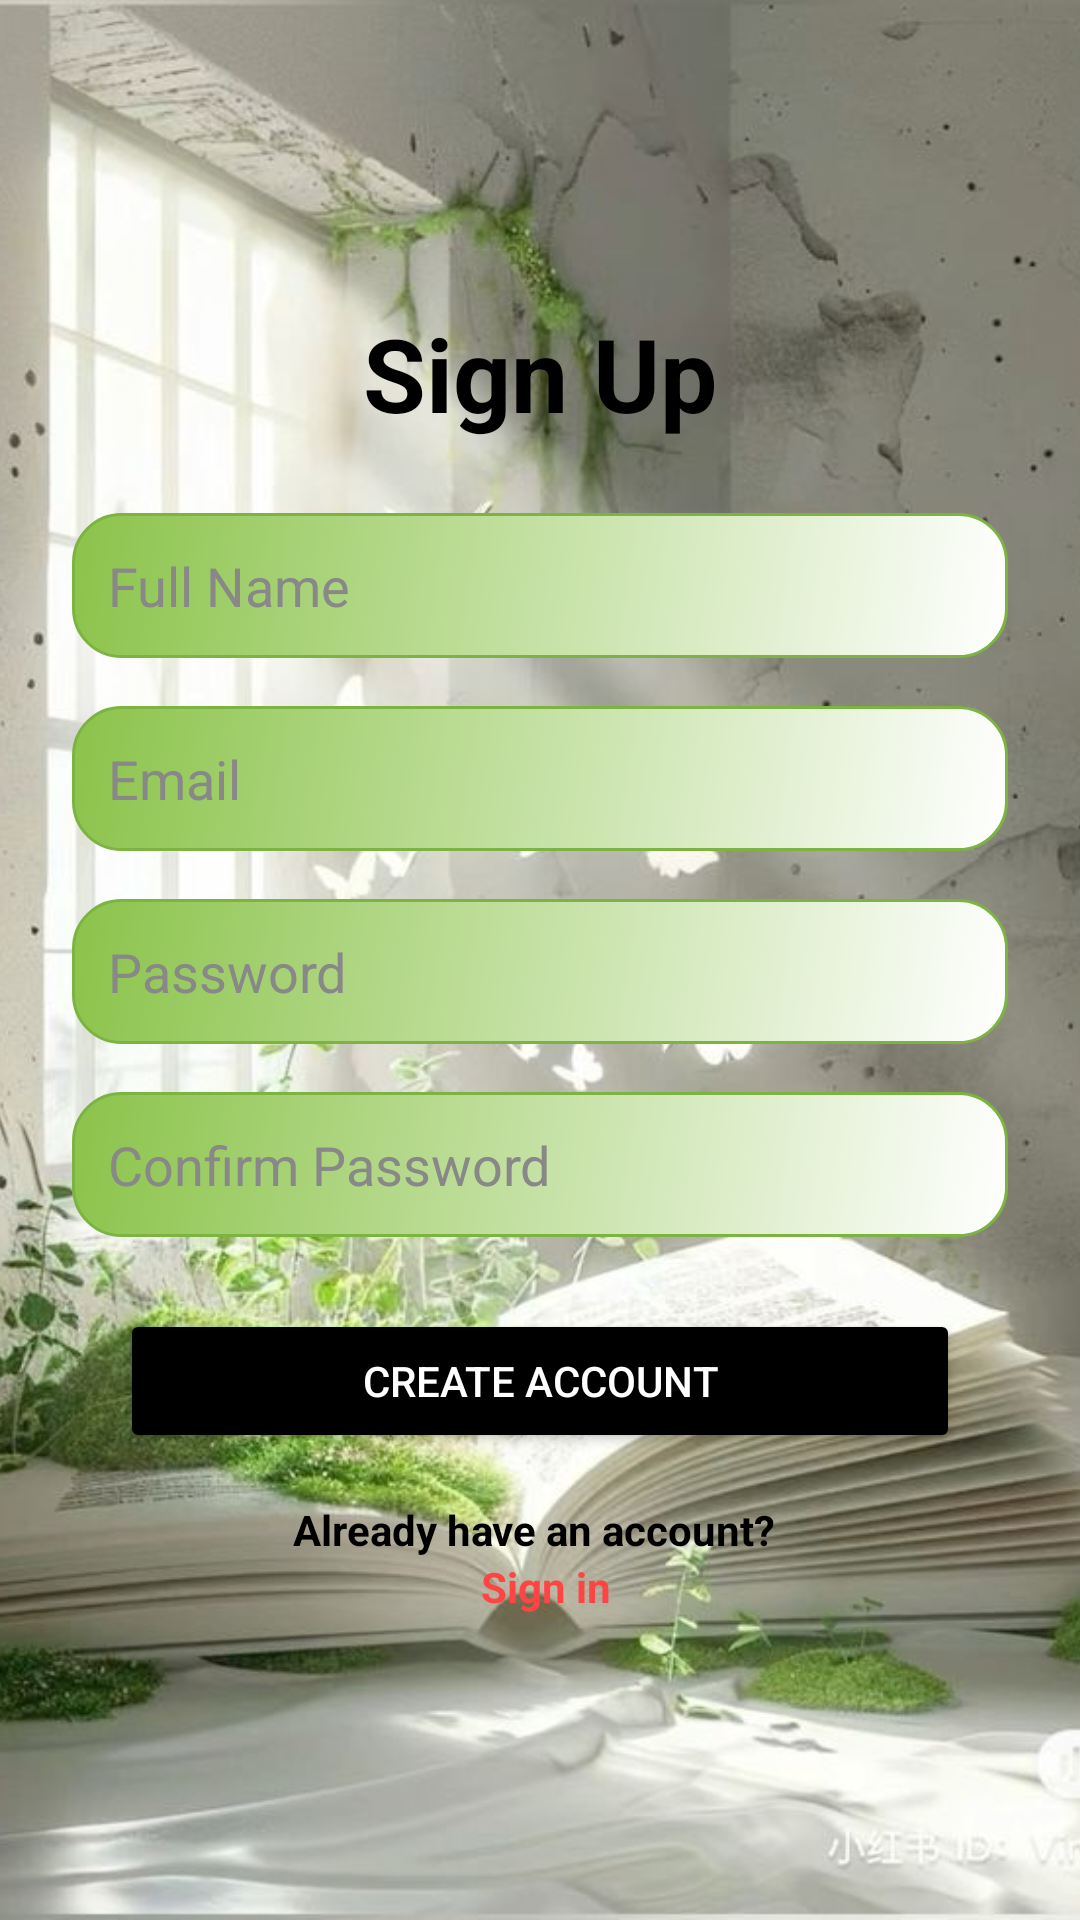

Reconstruct the res/layout file that produces this screen, plus the resources it refers to.
<!-- AndroidManifest.xml: application theme Theme.HabitBlooms -->
<!-- res/layout/activity_signup.xml -->
<?xml version="1.0" encoding="utf-8"?>
<RelativeLayout xmlns:android="http://schemas.android.com/apk/res/android"
    android:layout_width="match_parent"
    android:layout_height="match_parent">

    
    <ImageView
        android:id="@+id/bgImage"
        android:layout_width="match_parent"
        android:layout_height="match_parent"
        android:contentDescription="Background"
        android:scaleType="centerCrop"
        android:src="@drawable/book" />

    
    <View
        android:layout_width="match_parent"
        android:layout_height="match_parent"
        />

    
    <ScrollView
        android:layout_width="match_parent"
        android:layout_height="match_parent"
        android:fillViewport="true"
        android:padding="24dp">

        <LinearLayout
            android:layout_width="match_parent"
            android:layout_height="wrap_content"
            android:orientation="vertical"
            android:gravity="center">

            
            <TextView
                android:id="@+id/titleText"
                android:layout_width="wrap_content"
                android:layout_height="wrap_content"
                android:layout_marginBottom="24dp"
                android:text="Sign Up"
                android:textColor="@color/black"
                android:textSize="34sp"
                android:textStyle="bold" />

            
            <EditText
                android:id="@+id/inputName"
                android:layout_width="match_parent"
                android:layout_height="wrap_content"
                android:layout_marginBottom="16dp"
                android:background="@drawable/habit_card_background"
                android:hint="Full Name"
                android:inputType="textPersonName"
                android:padding="12dp"
                android:textColor="@android:color/black"
                android:textColorHint="#888" />

            
            <EditText
                android:id="@+id/inputEmail"
                android:layout_width="match_parent"
                android:layout_height="wrap_content"
                android:layout_marginBottom="16dp"
                android:background="@drawable/habit_card_background"
                android:hint="Email"
                android:inputType="textEmailAddress"
                android:padding="12dp"
                android:textColor="@android:color/black"
                android:textColorHint="#888" />

            
            <EditText
                android:id="@+id/inputPassword"
                android:layout_width="match_parent"
                android:layout_height="wrap_content"
                android:layout_marginBottom="16dp"
                android:background="@drawable/habit_card_background"
                android:hint="Password"
                android:inputType="textPassword"
                android:padding="12dp"
                android:textColor="@android:color/black"
                android:textColorHint="#888" />

            
            <EditText
                android:id="@+id/inputConfirmPassword"
                android:layout_width="match_parent"
                android:layout_height="wrap_content"
                android:layout_marginBottom="24dp"
                android:background="@drawable/habit_card_background"
                android:hint="Confirm Password"
                android:inputType="textPassword"
                android:padding="12dp"
                android:textColor="@android:color/black"
                android:textColorHint="#888" />

            
            <Button
                android:id="@+id/btnSignup"
                android:layout_width="280dp"
                android:layout_height="wrap_content"
                android:backgroundTint="@color/black"
                android:padding="12dp"
                android:text="Create Account"
                android:textColor="@android:color/white" />

            
            <TextView
                android:id="@+id/tvAlreadyAccount"
                android:layout_width="wrap_content"
                android:layout_height="wrap_content"
                android:layout_marginTop="16dp"
                android:text="Already have an account? "
                android:textColor="@color/black"
                android:textSize="14sp"
                android:textStyle="bold" />

            
            <TextView
                android:id="@+id/tvSignin"
                android:layout_width="wrap_content"
                android:layout_height="wrap_content"
                android:paddingStart="4dp"
                android:text="Sign in"
                android:textColor="@android:color/holo_red_light"
                android:textSize="14sp"
                android:textStyle="bold" />

        </LinearLayout>
    </ScrollView>
</RelativeLayout>
<!-- resources referenced by this layout -->
<resources>
  <color name="black">#FF000000</color>
  <!-- drawable book: jpg bitmap (drawable, 89151 bytes) -->
  <!-- drawable habit_card_background (drawable) -->
  <?xml version="1.0" encoding="utf-8"?>
  <shape xmlns:android="http://schemas.android.com/apk/res/android"
      android:shape="rectangle">
      <corners android:radius="16dp" />
      <gradient
          android:startColor="@android:color/white"
          android:endColor="@color/glow_green"
          android:angle="135" />
      <stroke
          android:width="1dp"
          android:color="@color/lime_green" />
  </shape>
  <style name="Theme.HabitBlooms" parent="Base.Theme.HabitBlooms" />
  <color name="glow_green">#8BC34A</color>
  <color name="lime_green">#7CB342</color>
  <style name="Base.Theme.HabitBlooms" parent="Theme.Material3.DayNight.NoActionBar">
          
          
      </style>
</resources>
